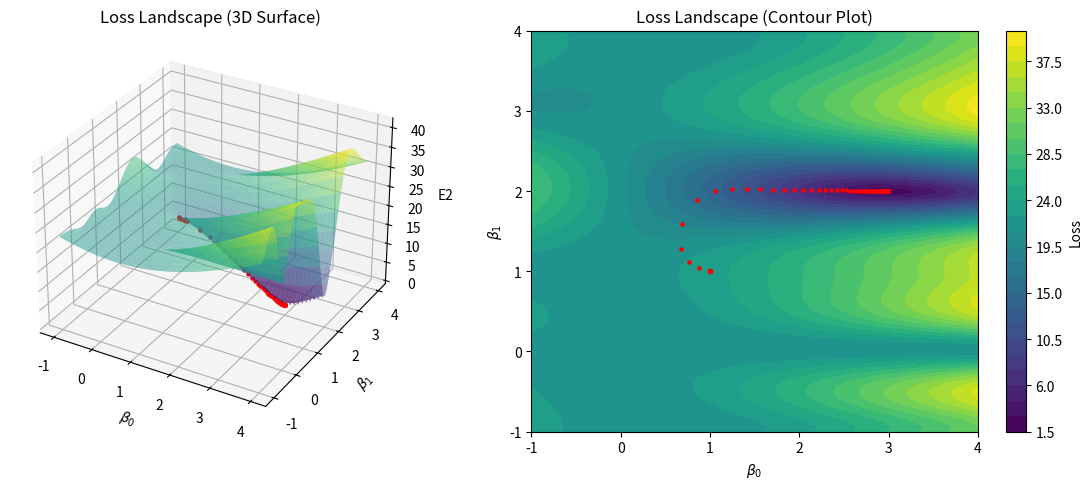

The script that saved this image:
import numpy as np

import matplotlib.pyplot as plt

np.random.seed(10)
# 마찬가지로 난수를 예측 가능하도록 만들어주는 역할

x = np.linspace(0, 4, 100)
# 0에서 4까지 100개의 균등한 점 생성
y = 3*np.sin(2*x) + np.random.normal(0, 0.2, size=x.shape)
# 정규 분포 노이즈를 추가하여 데이터 생성

print(x[:5])
print(y[:5])
# x와 y의 첫 5개 값을 출력하여 확인

beta = np.array([1,1]) #initialize; beta^{1}
# [1,1] 초기값 설정
beta_list = [beta]
# 최적화 과정에서의 𝛽값 리스트로 저장

delta = 1e-3
# 학습률(gradient descent의 step size)

print(beta)

def grad_E2(x,y,beta):
  # E_2 함수에 대한 그래디언트(기울기) 계산하는 함수
    grad_E2 = np.zeros(2)
    # 기울기를 저장할 배열 초기화

    if False: # "Mini-Batch" Gradient Descent if "True"
      # 미니배치 경사 하강법을 활성화할 경우 일부 데이터만 선택하여 학습 가능
      idx = np.random.randint(low=0, high=len(x), size= 10)
      x_data = x[idx]
      y_data = y[idx]
    else:    # Classical Gradient Descent if "False"
      # 현재는 전체 데이터를 사용 (클래식 경사 하강법)
      x_data = x
      y_data = y
    common_term = y_data-beta[0]*np.sin(beta[1]*x_data)
    # 모델의 예측값과 실제값 차이 계산
    grad_E2[0] = 2*np.mean(common_term*(-np.sin(beta[1]*x_data)))
    grad_E2[1] = 2*np.mean(common_term*(-beta[0]*np.cos(beta[1]*x_data)*x_data))
    # β0 와 𝛽1에 대한 편미분을 각각 계산
    return grad_E2
  # 계산된 그래디언트를 반환

for k in range(10000):
  beta = beta - delta*grad_E2(x,y,beta)
  # 10,000번의 반복을 수행하며, 기울기 정보를 이용해 β를 업데이트

  if k %100 == 0:
    print(k,"\t",*np.round(beta,3))
    beta_list.append(list(beta))
    # 100번마다 현재 β 값을 출력하고 beta_list에 저장


def E2Loss(x,y,beta):
  return np.sqrt(np.sum((y-beta[0]*np.sin(beta[1]*x))**2))
# 손실 함수 E2를 정의
# 예측값과 실제값의 차이를 제곱하고, 합한 뒤 루트를 취함

beta0_range = np.linspace(-1, 4, 100)
beta1_range = np.linspace(-1, 4, 100)
# β0,β1의 범위를 -1에서 4까지 100개로 설정

loss_values = np.zeros((len(beta0_range), len(beta1_range)))
# 손실 값을 저장할 행렬 초기화

for i, beta0 in enumerate(beta0_range):
    for j, beta1 in enumerate(beta1_range):
        loss_values[i, j] = E2Loss(x, y, [beta0, beta1])
# 모든 𝛽0, 𝛽1 조합에 대해 손실 함수 값 계산

B0, B1 = np.meshgrid(beta0_range, beta1_range)
# β0,β1의 그리드(meshgrid) 생성 (3D 그래프용)

# --- 3D Surface Plot ---
fig = plt.figure(figsize=(12, 5))
# 3D 플롯 생성

ax1 = fig.add_subplot(121, projection='3d')
ax1.scatter(1, 1, E2Loss(x,y,[1,1]), color='red', s=10)
# 초기 β=(1,1)의 손실값을 빨간 점으로 표시

for k in range(len(beta_list)):
  a_fit, b_fit = beta_list[k]
  ax1.scatter(a_fit, b_fit, E2Loss(x,y,[a_fit,b_fit]), color='red', s=5)
# 경사 하강법 과정에서 β의 변화를 빨간 점으로 시각화

ax1.plot_surface(B0, B1, loss_values.T, cmap='viridis', edgecolor='none', alpha=0.5)
# 손실 함수의 3D 표면 플롯

ax1.set_xlabel(r'$\beta_0$')
ax1.set_ylabel(r'$\beta_1$')
ax1.set_zlabel('E2')
ax1.set_title('Loss Landscape (3D Surface)')
# 축 라벨과 제목 설정

# --- Contour Plot ---
ax2 = fig.add_subplot(122)
contour = ax2.contourf(B0, B1, loss_values.T, levels=30, cmap='viridis')
# 손실 함수를 등고선으로 표현
fig.colorbar(contour, ax=ax2, label="Loss")
# 색상 막대 추가
ax2.scatter(1, 1, color='red', s=10)
for k in range(len(beta_list)):
  a_fit, b_fit = beta_list[k]
  ax2.scatter(a_fit, b_fit, color='red', s=5)
  # 초기값과 학습 과정에서의 β 변화 표시
  
ax2.set_xlabel(r'$\beta_0$')
ax2.set_ylabel(r'$\beta_1$')
ax2.set_title('Loss Landscape (Contour Plot)')
# 등고선 그래프 설정

plt.tight_layout()
plt.show()
# 그래프 정렬 후 표시

# 결론적으로 grad_E2를 이용해 경사 하강법으로 β를 최적화
# 3D 및 등고선 그래프를 통해 손실 함수의 변화 및 최적화 경로 시각화